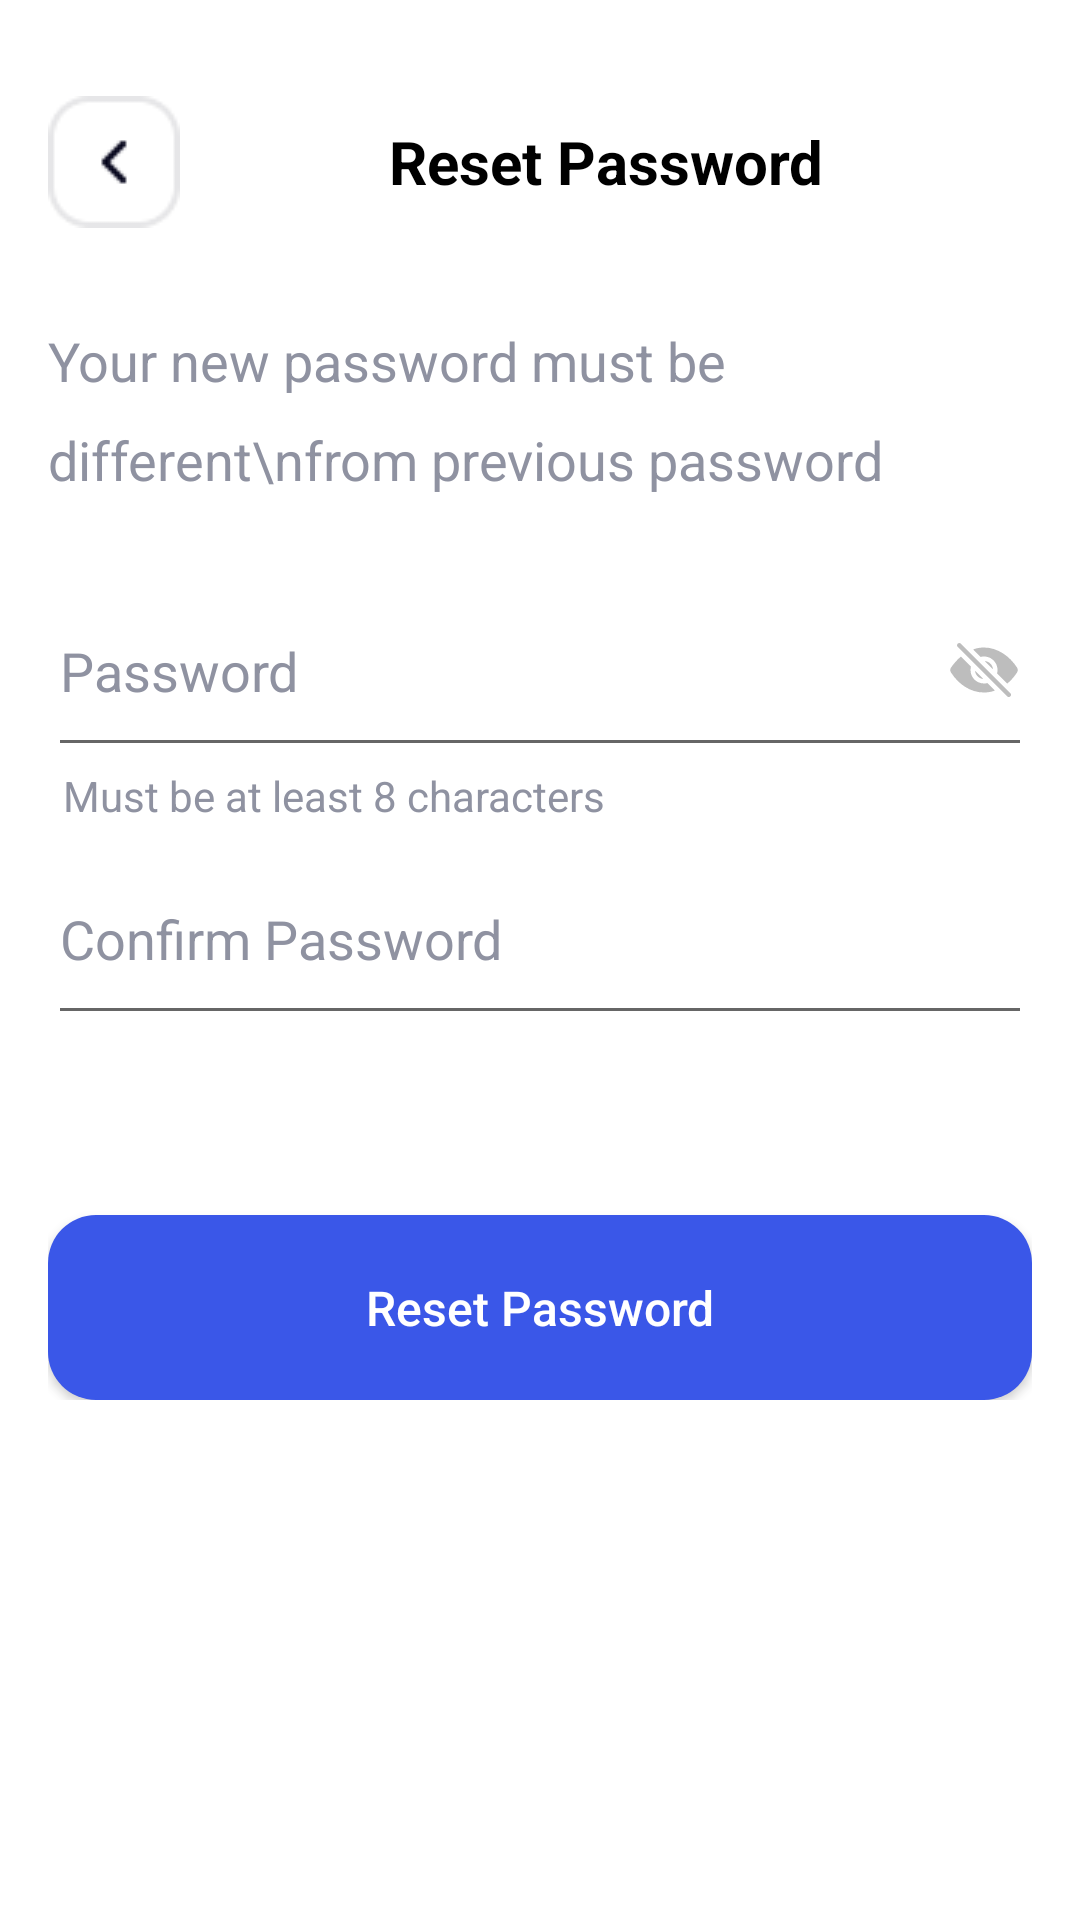

The Android layout XML behind this screen, and the referenced resources:
<!-- AndroidManifest.xml: application theme Theme.SaralPe -->
<!-- res/layout/activity_set_new_password.xml -->
<?xml version="1.0" encoding="utf-8"?>
<androidx.constraintlayout.widget.ConstraintLayout xmlns:android="http://schemas.android.com/apk/res/android"
    xmlns:app="http://schemas.android.com/apk/res-auto"
    xmlns:tools="http://schemas.android.com/tools"
    android:layout_width="match_parent"
    android:layout_height="match_parent"
    tools:context=".view.activities.SetNewPasswordActivity">
    <androidx.appcompat.widget.LinearLayoutCompat
        android:layout_width="match_parent"
        android:layout_height="0dp"
        app:layout_constraintStart_toStartOf="parent"
        app:layout_constraintEnd_toEndOf="parent"
        app:layout_constraintBottom_toBottomOf="parent"
        app:layout_constraintTop_toTopOf="parent"
        android:orientation="vertical"
        android:layout_marginTop="@dimen/sixteenDpMargin"
        >
        <androidx.appcompat.widget.LinearLayoutCompat
            android:layout_width="match_parent"
            android:layout_height="wrap_content"
            android:orientation="horizontal"
            android:layout_margin="@dimen/sixteenDpMargin"
            android:gravity="center"
            >
            <androidx.appcompat.widget.AppCompatImageView
                android:layout_width="wrap_content"
                android:layout_height="wrap_content"
                android:src="@drawable/black_back_arrow"
                />

            <com.google.android.material.textview.MaterialTextView
                android:layout_width="0dp"
                android:layout_height="wrap_content"
                android:layout_weight="1"
                android:gravity="center_horizontal"
                android:text="Reset Password"
                android:textColor="@color/black"
                android:textSize="@dimen/xmediumTextSize"
                android:textStyle="bold"
                />

        </androidx.appcompat.widget.LinearLayoutCompat>

        <androidx.appcompat.widget.LinearLayoutCompat
            android:layout_width="match_parent"
            android:layout_height="wrap_content"
            android:orientation="vertical"
            android:layout_margin="@dimen/sixteenDpMargin"
            >

            <com.google.android.material.textview.MaterialTextView
                android:layout_width="match_parent"
                android:layout_height="wrap_content"
                android:text="Your new password must be different\nfrom previous password"
                android:lineSpacingExtra="12dp"
                android:textColor="@color/gray4"
                android:textSize="@dimen/mediumTextSize"
                />

            <com.google.android.material.textfield.TextInputEditText
                android:layout_width="match_parent"
                android:layout_height="wrap_content"
                android:hint="Password"
                android:inputType="textPassword"
                android:textColorHint="@color/gray4"
                android:paddingBottom="@dimen/xlargePadding"
                android:layout_marginTop="@dimen/thirtySixDpMargin"
                android:drawableEnd="@drawable/visibility_off_icon"
                />

            <com.google.android.material.textview.MaterialTextView
                android:layout_width="match_parent"
                android:layout_height="wrap_content"
                android:text="Must be at least 8 characters"
                android:textColor="@color/gray4"
                android:textSize="@dimen/smallTextSize"
                android:layout_marginStart="@dimen/defaultDpMargin"
                />

            <com.google.android.material.textfield.TextInputEditText
                android:layout_width="match_parent"
                android:layout_height="wrap_content"
                android:hint="Confirm Password"
                android:inputType="textPassword"
                android:textColorHint="@color/gray4"
                android:paddingBottom="@dimen/xlargePadding"
                android:layout_marginTop="@dimen/sixteenDpMargin"
                />

            <androidx.appcompat.widget.AppCompatButton
                android:layout_width="match_parent"
                android:layout_height="wrap_content"
                android:text="Reset Password"
                android:textAllCaps="false"
                android:padding="@dimen/xlargePadding"
                android:background="@drawable/round_bg_with_primary_color"
                android:textSize="@dimen/sixteenTextSize"
                android:textColor="@color/white"
                android:layout_marginTop="@dimen/sixtyDpMargin"
                />

        </androidx.appcompat.widget.LinearLayoutCompat>

    </androidx.appcompat.widget.LinearLayoutCompat>
</androidx.constraintlayout.widget.ConstraintLayout>
<!-- resources referenced by this layout -->
<resources>
  <color name="black">#FF000000</color>
  <color name="gray4">#8F92A1</color>
  <color name="white">#FFFFFFFF</color>
  <dimen name="defaultDpMargin">5dp</dimen>
  <dimen name="mediumTextSize">18sp</dimen>
  <dimen name="sixteenDpMargin">16dp</dimen>
  <dimen name="sixteenTextSize">16sp</dimen>
  <dimen name="sixtyDpMargin">60dp</dimen>
  <dimen name="smallTextSize">14sp</dimen>
  <dimen name="thirtySixDpMargin">36dp</dimen>
  <dimen name="xlargePadding">20dp</dimen>
  <dimen name="xmediumTextSize">20sp</dimen>
  <!-- drawable black_back_arrow: png bitmap (drawable, 853 bytes) -->
  <!-- drawable round_bg_with_primary_color (drawable) -->
  <?xml version="1.0" encoding="utf-8"?>
  <shape xmlns:android="http://schemas.android.com/apk/res/android"
      android:shape="rectangle"
      >
  
      <solid android:color="@color/primary"/>
      <corners android:radius="16dp"/>
  
  </shape>
  <!-- drawable visibility_off_icon: vector/xml drawable (drawable, 3469 chars, omitted) -->
  <style name="Theme.SaralPe" parent="Theme.MaterialComponents.DayNight.NoActionBar">
          
          <item name="colorPrimary">@color/primary</item>
          <item name="colorPrimaryVariant">@color/purple_700</item>
          <item name="colorOnPrimary">@color/white</item>
          
          <item name="colorSecondary">@color/teal_200</item>
          <item name="colorSecondaryVariant">@color/teal_700</item>
          <item name="colorOnSecondary">@color/black</item>
          
          <item name="android:statusBarColor">?attr/colorPrimaryVariant</item>
          
      </style>
  <color name="primary">#3A57E8</color>
  <color name="purple_700">#FF3700B3</color>
  <color name="teal_200">#FF03DAC5</color>
  <color name="teal_700">#FF018786</color>
</resources>
